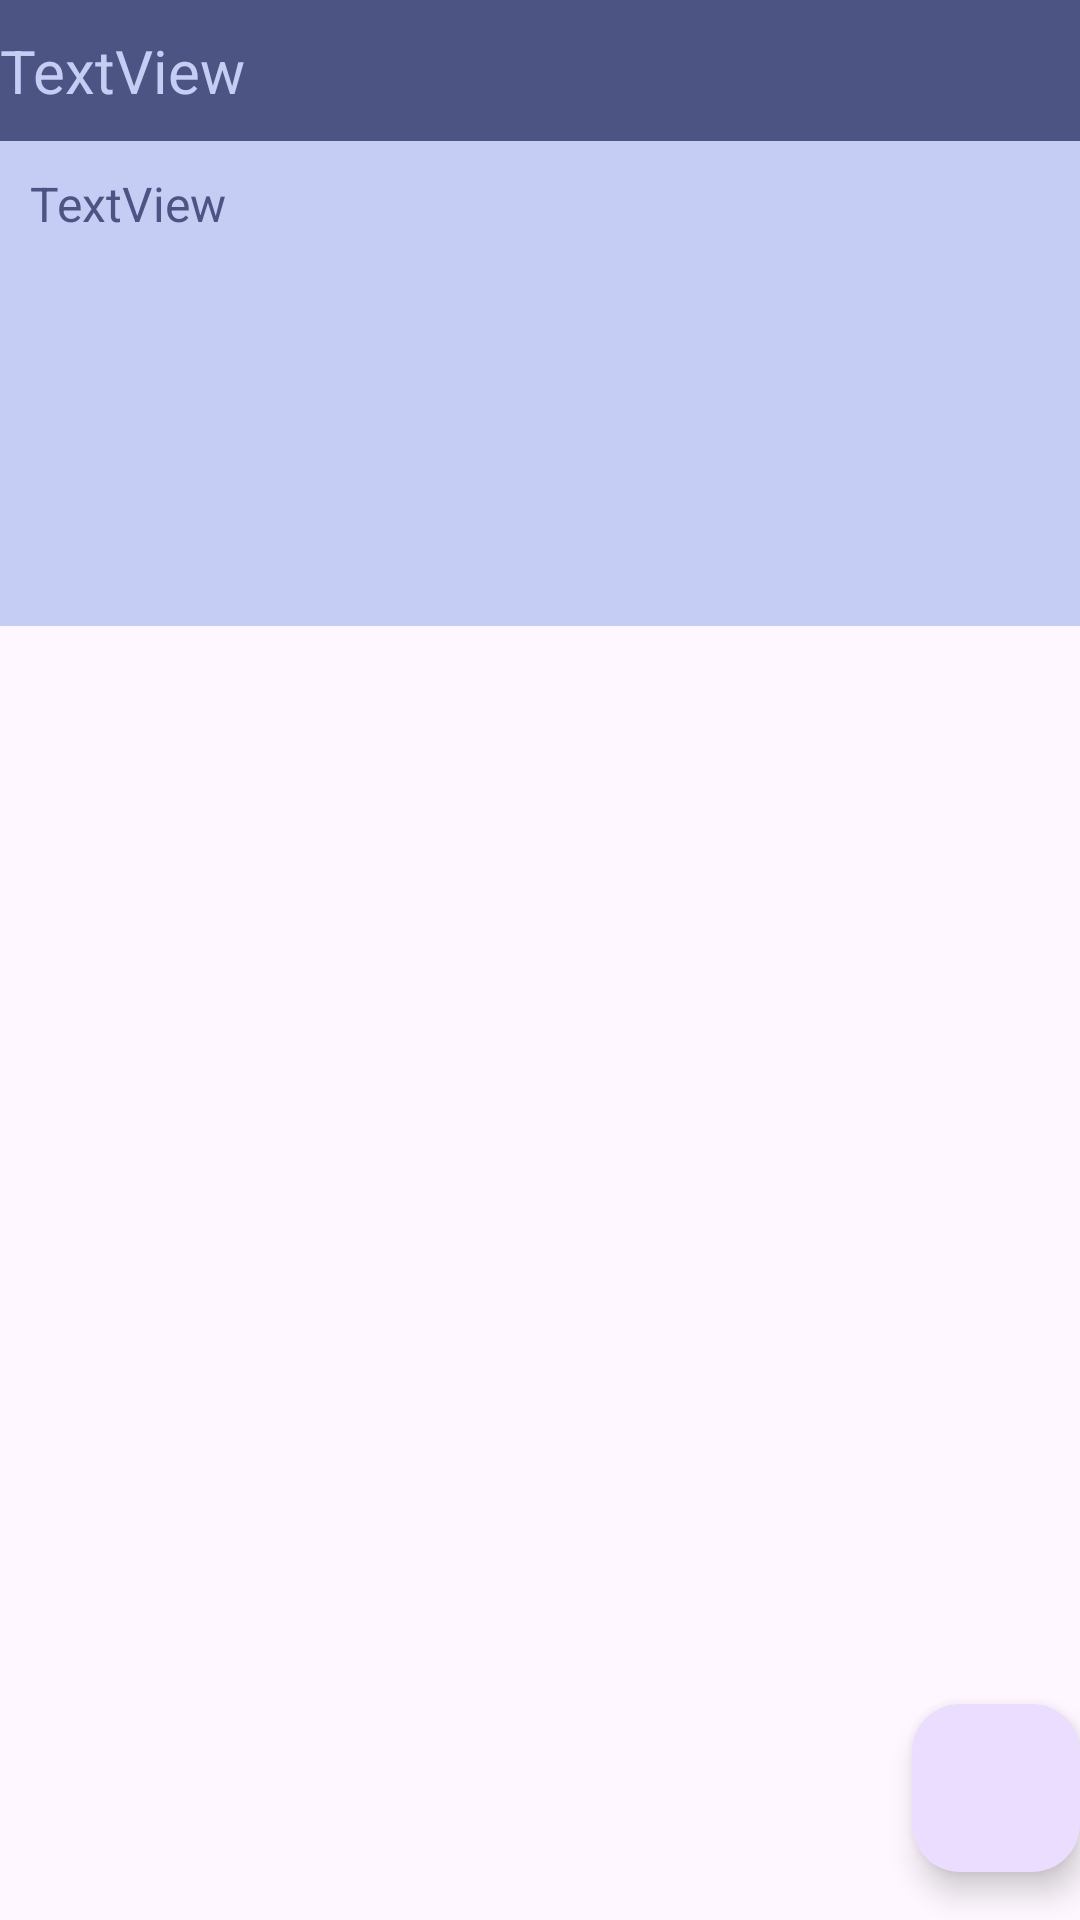

Android layout source for this screen:
<!-- AndroidManifest.xml: activity theme Theme.ParquesRetrofit -->
<!-- res/layout/activity_parque_detail.xml -->
<?xml version="1.0" encoding="utf-8"?>
<androidx.coordinatorlayout.widget.CoordinatorLayout xmlns:android="http://schemas.android.com/apk/res/android"
    xmlns:app="http://schemas.android.com/apk/res-auto"
    xmlns:tools="http://schemas.android.com/tools"
    android:layout_width="match_parent"
    android:layout_height="match_parent"
    android:fitsSystemWindows="true"
    tools:context=".view.ParqueDetailActivity">

    <com.google.android.material.appbar.AppBarLayout
        android:layout_width="match_parent"
        android:layout_height="wrap_content"
        android:fitsSystemWindows="true">

        <com.google.android.material.appbar.MaterialToolbar
            android:id="@+id/toolbar"
            android:layout_width="match_parent"
            android:layout_height="?attr/actionBarSize" />

    </com.google.android.material.appbar.AppBarLayout>

    <include layout="@layout/content_parque_detail"
        android:id="@+id/cpd"/>

    <com.google.android.material.floatingactionbutton.FloatingActionButton
        android:id="@+id/fab"
        android:layout_width="wrap_content"
        android:layout_height="wrap_content"
        android:layout_gravity="bottom|end"
        android:layout_marginEnd="@dimen/fab_margin"
        android:layout_marginBottom="16dp"
        app:srcCompat="@drawable/thumbs" />

</androidx.coordinatorlayout.widget.CoordinatorLayout>
<!-- res/layout/content_parque_detail.xml (included above) -->
<?xml version="1.0" encoding="utf-8"?>
<ScrollView
    xmlns:android="http://schemas.android.com/apk/res/android"
    xmlns:app="http://schemas.android.com/apk/res-auto"
    xmlns:tools="http://schemas.android.com/tools"
    android:layout_width="match_parent"
    android:layout_height="wrap_content">
    <LinearLayout
        android:layout_width="match_parent"
        android:layout_height="wrap_content"
        android:orientation="vertical">
<androidx.constraintlayout.widget.ConstraintLayout
    android:layout_width="match_parent"
    android:layout_height="match_parent"
    android:background="@color/malva"
    app:layout_behavior="@string/appbar_scrolling_view_behavior">
    <LinearLayout
        android:layout_width="match_parent"
        android:layout_height="wrap_content"
        android:id="@+id/ll"
        android:background="@color/azulo"
        app:layout_constraintEnd_toEndOf="parent"
        app:layout_constraintStart_toStartOf="parent"
        app:layout_constraintTop_toTopOf="parent">
        <TextView
            android:id="@+id/tvnombredetail"
            android:layout_width="wrap_content"
            android:layout_height="wrap_content"
            android:textColor="@color/malva"
            android:paddingVertical="10dp"
            android:textSize="20sp"
            android:layout_weight="8"
            android:text="TextView"/>
        <TextView
            android:layout_width="wrap_content"
            android:layout_height="wrap_content"
            android:id="@+id/tvlikes"
            android:textColor="@color/malva"
            android:textSize="20sp"
            android:gravity="end"
            android:text=""
            android:layout_weight="1"/>

        <ImageView
            android:layout_width="20dp"
            android:layout_height="20dp"
            android:layout_marginTop="14dp"
            android:src="@drawable/thumbs"
            android:layout_weight="1"/>
    </LinearLayout>

    <TextView
        android:id="@+id/tvdescripcion"
        android:layout_width="match_parent"
        android:layout_height="wrap_content"
        android:padding="10dp"
        android:text="TextView"
        android:textColor="@color/azulo"
        android:textSize="16sp"
        app:layout_constraintEnd_toEndOf="parent"
        app:layout_constraintHorizontal_bias="0.0"
        app:layout_constraintStart_toStartOf="parent"
        app:layout_constraintTop_toBottomOf="@+id/ll" />

    <HorizontalScrollView
        android:id="@+id/hs"
        android:layout_width="match_parent"
        android:layout_height="wrap_content"
        app:layout_constraintEnd_toEndOf="parent"
        app:layout_constraintHorizontal_bias="0.0"
        app:layout_constraintStart_toStartOf="parent"
        app:layout_constraintTop_toBottomOf="@+id/tvdescripcion">

        <LinearLayout
            android:id="@+id/lv"
            android:layout_width="wrap_content"
            android:layout_height="wrap_content"
            android:orientation="horizontal">

        </LinearLayout>
    </HorizontalScrollView>

    <ImageView
        android:id="@+id/ivfondo"
        android:layout_width="match_parent"
        android:layout_height="wrap_content"
        android:adjustViewBounds="true"
        android:scaleType="fitXY"
        app:layout_constraintEnd_toEndOf="parent"
        app:layout_constraintHorizontal_bias="0.0"
        app:layout_constraintStart_toStartOf="parent"
        app:layout_constraintTop_toBottomOf="@+id/hs" />

    <ImageView
        android:id="@+id/ivmapa"
        android:layout_width="100dp"
        android:layout_height="100dp"
        android:layout_marginTop="20dp"
        android:layout_marginEnd="20dp"
        app:layout_constraintEnd_toEndOf="parent"
        app:layout_constraintTop_toBottomOf="@+id/hs" />

</androidx.constraintlayout.widget.ConstraintLayout>
    </LinearLayout>
</ScrollView>
<!-- resources referenced by this layout -->
<resources>
  <color name="azulo">#4B5483</color>
  <color name="malva">#C6CDF5</color>
  <style name="Theme.ParquesRetrofit" parent="Base.Theme.ParquesRetrofit" />
  <style name="Base.Theme.ParquesRetrofit" parent="Theme.Material3.DayNight.NoActionBar">
          
          
  
  
          <item name="colorPrimary">@color/azulo</item>
          <item name="toolbarStyle">@style/MyToolbar</item>
          <item name="android:windowTranslucentNavigation">true</item>
  
      </style>
  <style name="MyToolbar" parent="Widget.MaterialComponents.Toolbar.Primary">
          <item name="titleTextColor">@color/white</item>
      </style>
  <color name="white">#FFFFFFFF</color>
</resources>
